Dataset: LabVirtualPlant (GitHub, jsjnrxx2001/LabVirtualPlant). Classes: batol gourd healthy, cashew healthy, corn healthy, lemon healthy, papaya healthy, tomato healthy, zucchini healthy.

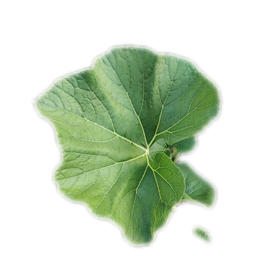
Label: batol gourd healthy

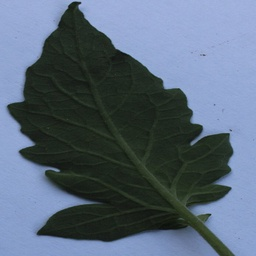
Label: tomato healthy

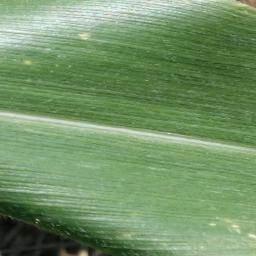
Label: corn healthy

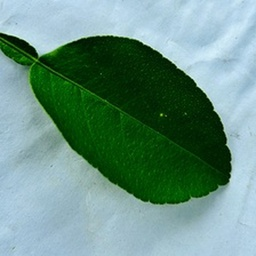
Label: lemon healthy

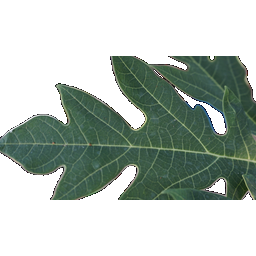
Label: papaya healthy

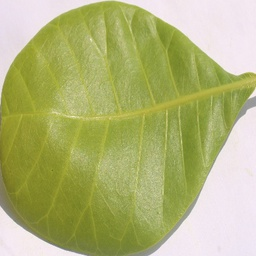
Label: cashew healthy
